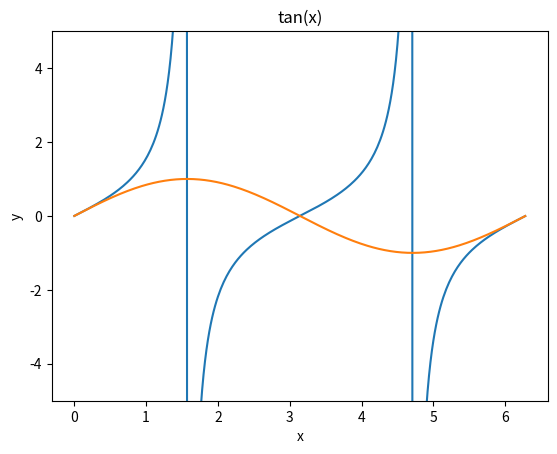
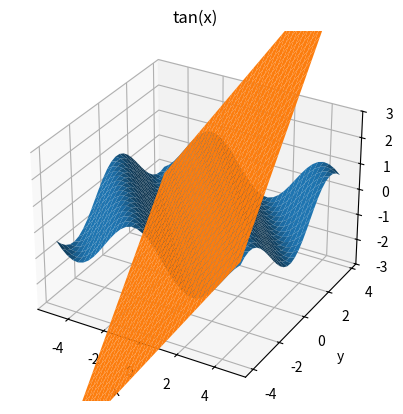
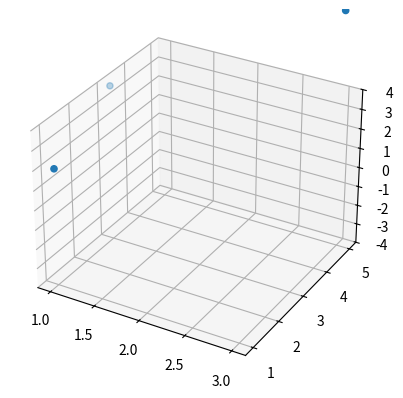
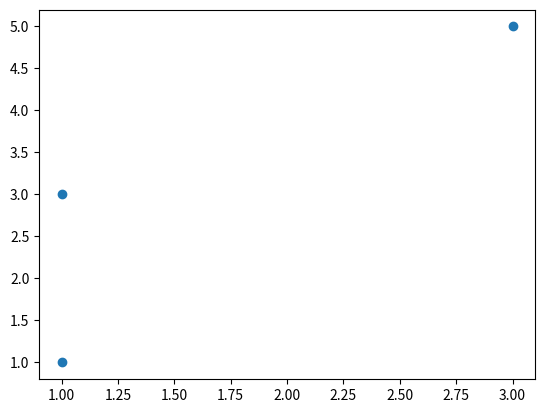
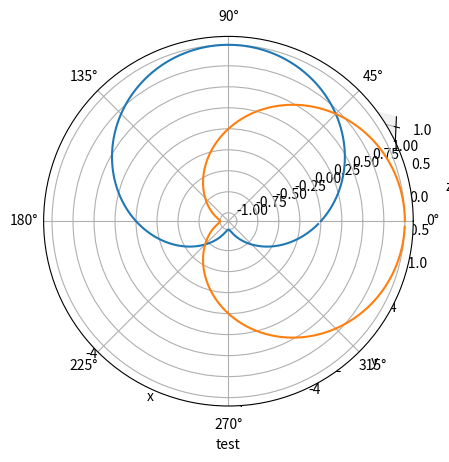
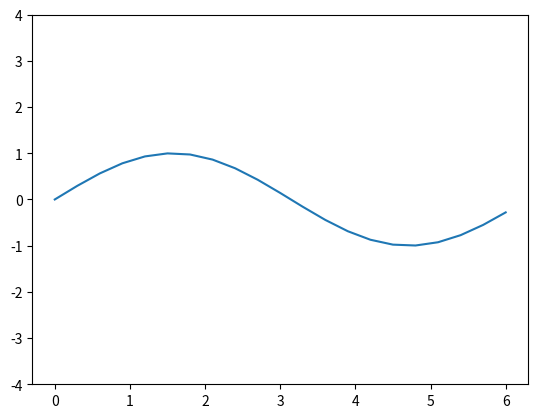

Generate these figures, in order, with matplotlib:
import numpy as np
import matplotlib.pyplot as plt
from mpl_toolkits.mplot3d import Axes3D


def Range(*args):
    """
    Range(5)
    Range(0,5)
    Range(0,5,2)
    Range(0,6,2)
    """
    args = list(args)
    if len(args) == 1:
        return np.arange(1, args[0]+1)
    if len(args) == 2:
        args = list(args)
        args[-1] += 1
        return np.arange(*args)
    if len(args) == 3:
        args = list(args)
        args[1] += args[-1]
        result = np.array(np.arange(*args))
        return result[np.logical_and(args[0] <= result, result <= args[1]-args[-1])]
    # https://stackoverflow.com/questions/10062954/valueerror-the-truth-value-of-an-array-with-more-than-one-element-is-ambiguous
    # https://stackoverflow.com/questions/12647471/the-truth-value-of-an-array-with-more-than-one-element-is-ambigous-when-trying-t


def option2d(kwargs: dict, ax):
    if 'PlotRange' in kwargs.keys() and kwargs['PlotRange']:
        PlotRange = kwargs['PlotRange']
        if isinstance(PlotRange[0], (int, float)):
            ax.set_ylim(PlotRange)
        elif len(PlotRange) == 1:
            ax.set_ylim(PlotRange)
        elif len(PlotRange) == 2:
            ax.set_xlim(PlotRange[0])
            ax.set_ylim(PlotRange[-1])
    if 'PlotLabel' in kwargs.keys() and kwargs['PlotLabel']:
        PlotLabel = kwargs['PlotLabel']
        ax.set_title(PlotLabel)
    if 'AxesLabel' in kwargs.keys() and kwargs['AxesLabel']:
        AxesLabel = kwargs['AxesLabel']
        if isinstance(AxesLabel, str):
            ax.set_xlabel(AxesLabel)
        elif isinstance(AxesLabel, (list, tuple)):
            ax.set_xlabel(AxesLabel[0])
            ax.set_ylabel(AxesLabel[-1])
    if 'GridLines' in kwargs.keys() and kwargs['GridLines']:
        GridLines = kwargs['GridLines']
        if GridLines:
            ax.grid(True)


def option3d(kwargs: dict, ax):
    if 'PlotRange' in kwargs.keys() and kwargs['PlotRange']:
        PlotRange = kwargs['PlotRange']
        if isinstance(PlotRange[0], (int, float)):
            ax.set_zlim(PlotRange)
        elif len(PlotRange) == 1:
            ax.set_zlim(PlotRange[0])
        elif isinstance(PlotRange[0], (list, tuple)):
            ax.set_xlim(PlotRange[0])
            ax.set_ylim(PlotRange[1])
            ax.set_zlim(PlotRange[-1])
    if 'PlotLabel' in kwargs.keys() and kwargs['PlotLabel']:
        PlotLabel = kwargs['PlotLabel']
        ax.set_title(PlotLabel)
    if 'AxesLabel' in kwargs.keys() and kwargs['AxesLabel']:
        AxesLabel = kwargs['AxesLabel']
        if isinstance(AxesLabel, str):
            ax.set_xlabel(AxesLabel)
        if isinstance(AxesLabel, (list, tuple)):
            ax.set_xlabel(AxesLabel[0])
            ax.set_ylabel(AxesLabel[1])
            ax.set_zlabel(AxesLabel[-1])
    if 'GridLines' in kwargs.keys() and kwargs['GridLines']:
        GridLines = kwargs['GridLines']
        if GridLines:
            ax.grid(True)


def option2dpolar(kwargs: dict, ax):
    if 'PlotRange' in kwargs.keys() and kwargs['PlotRange']:
        PlotRange = kwargs['PlotRange']
        ax.set_rmax(PlotRange)
    if 'PlotLabel' in kwargs.keys() and kwargs['PlotLabel']:
        PlotLabel = kwargs['PlotLabel']
        ax.set_title(PlotLabel)
    if 'AxesLabel' in kwargs.keys() and kwargs['AxesLabel']:
        AxesLabel = kwargs['AxesLabel']
        if isinstance(AxesLabel, str):
            ax.set_xlabel(AxesLabel)
        elif isinstance(AxesLabel, (list, tuple)):
            ax.set_xlabel(AxesLabel[0])
            ax.set_ylabel(AxesLabel[-1])


def ListPlot(xylist: list, **kwargs):
    """
    ListPlot([[x1,y1],[x2,y2]...])
    """
    ax = plt.figure().add_subplot(111)
    option2d(kwargs, ax)
    if isinstance(xylist[0], (list, tuple)) and len(xylist[0]) == 2:
        ax.scatter(*list(zip(*xylist)))
        plt.show()
    if isinstance(xylist[0], (int, float)):
        ax.scatter(Range(len(xylist)), xylist)
        plt.show()


def ListLinePlot(xylist, **kwargs):
    """
    ListLinePlot([[x1,y1],[x2,y2]...])
    """
    ax = plt.figure().add_subplot(111)
    option2d(kwargs, ax)
    ax.plot(*list(zip(*xylist)))  # zip(*list) 是转置，得到生成器，list 转列表，再 * 拆开作为参数传入
    plt.show()


def ListPlot3D(xyzlist: list, **kwargs):
    """
    ListPlot3D([[x1,y1,z1],[x2,y2,z2]...])
    """
    # https://stackoverflow.com/questions/1985856/how-to-make-a-3d-scatter-plot-in-python
    if isinstance(xyzlist[0], (list, tuple)) and len(xyzlist[0]) == 3:
        # https://matplotlib.org/3.1.1/gallery/mplot3d/scatter3d.html
        # 或者
        # ax=Axes3D(fig)
        ax = plt.figure().add_subplot(111, projection='3d')
        option3d(kwargs, ax)
        ax.scatter(*list(zip(*xyzlist)))
        plt.show()


def Transpose(list_):
    """
    Transpose([list1,list2,...])
    """
    return list(zip(*list_))


def DiscretePlot3D(f, xrange, yrange, **kwargs):
    """
    DiscretePlot3D(lambda x, y: Sin(x+y), (-5, 5, 0.3), (-4, 4, 0.3))
    """
    ax = plt.figure().add_subplot(111, projection='3d')
    option3d(kwargs, ax)
    x = Range(*xrange)
    y = Range(*yrange)
    x, y = np.meshgrid(x, y)
    z = f(x, y)
    ax.scatter(x, y, z)
    plt.show()


def Plot(f, xrange, **kwargs):
    """
    Plot(lambda x:Sin(x),(0,2*Pi,0.3))
    """
    ax = plt.figure().add_subplot(111)
    option2d(kwargs, ax)
    x = Range(*xrange)
    if isinstance(f, (list, tuple)):
        for _ in f:
            ax.plot(x, _(x))
    else:
        ax.plot(x, f(x))
    plt.show()


def Plot3D(fxy, xrange, yrange, **kwargs):
    # https://stackoverflow.com/questions/37521910/set-zlim-in-matplotlib-scatter3d
    ax = plt.figure().add_subplot(111, projection='3d')
    option3d(kwargs, ax)
    x = Range(*xrange)
    y = Range(*yrange)
    x, y = np.meshgrid(x, y)
    if isinstance(fxy, (list, tuple)):
        for _ in fxy:
            z = _(x, y)
            ax.plot_surface(x, y, z)
    else:
        z = fxy(x, y)
    plt.show()


def PolarPlot(f, trange, **kwargs):
    t = Range(*trange)
    # https://matplotlib.org/3.1.0/gallery/pie_and_polar_charts/polar_demo.html
    ax = plt.subplot(111, projection='polar')
    option2dpolar(kwargs, ax)
    if isinstance(f, (list, tuple)):
        for _ in f:
            ax.plot(t, _(t))
    else:
        ax.plot(t, f(t))
    plt.show()


def ContourPlot(f, xrange, yrange):
    pass


Sin = np.sin

Cos = np.cos

Tan = np.tan

Pi = np.pi

E = np.e

ArcTan = np.arctan


if __name__ == "__main__":
    Plot([lambda x: Tan(x), lambda y:Sin(y)], (0, 2*Pi, 0.02),
     PlotLabel="tan(x)",  AxesLabel=("x", "y"), PlotRange=(-5, 5))
    Plot3D([lambda x, y: Sin(x+y), lambda m, n:m+n], (-5, 5, 0.3), (-4, 4, 0.3),
       PlotRange=(-3, 3), PlotLabel="tan(x)", AxesLabel=("x", "y", "z"))
    ListPlot3D([[1, 1, 2],              [3, 5, 8],             [1, 3, 4]],PlotRange=(-4,4))
    ListPlot([[1, 1],           [3, 5],              [1, 3]])
    DiscretePlot3D(lambda x, y: Sin(x+y), (-5, 5, 0.2),               (-5, 5, 0.2), AxesLabel=("x", "y", "z"))
    PolarPlot([lambda t: Sin(t),lambda u:Cos(u)], (0, 2*Pi, Pi/100),AxesLabel="test")
    print(Range(5))
    print(Range(1, 7, 2))
    print(Range(1, 8, 2))
    print(Range(0, 6))
    Plot(lambda x: Sin(x), (0, 2*Pi, 0.3), PlotRange=(-4, 4))
    pass

